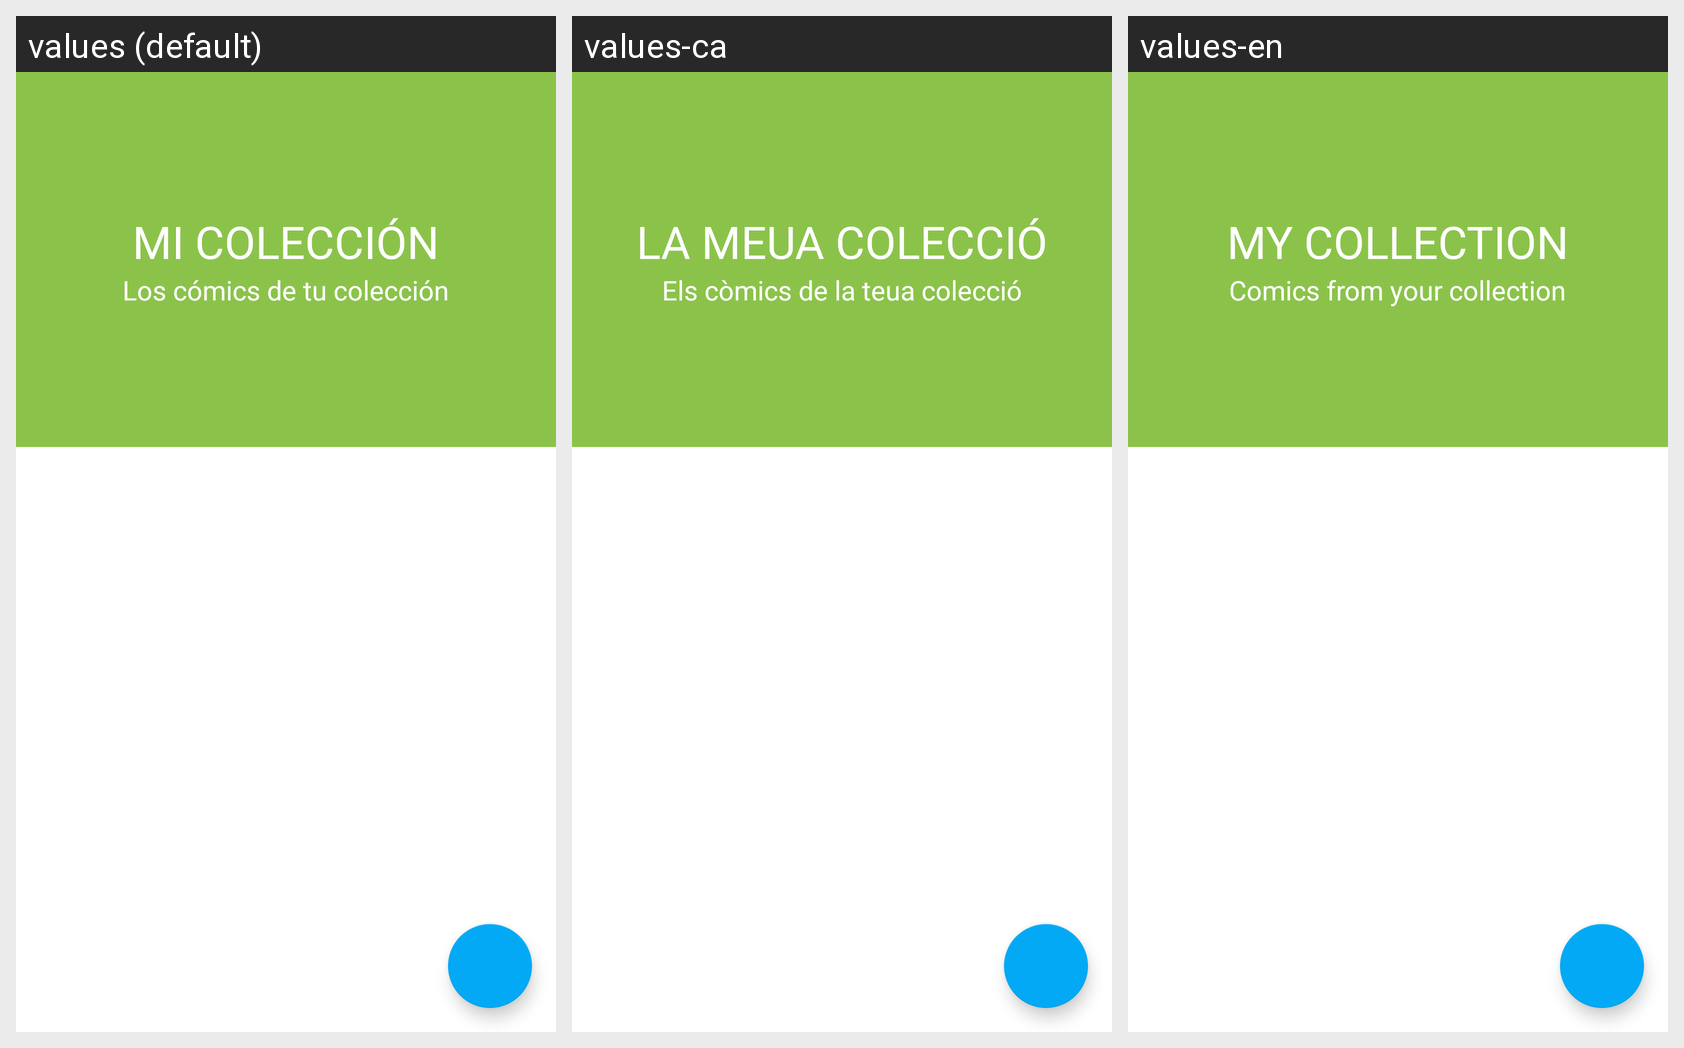

The same Android screen rendered under several of its app's locales, left to right. List the strings drawn on it with the default value and each locale's translation.
Android screen res/layout/fragment_collection.xml rendered under 3 locales, left to right: values (default), values-ca, values-en. Device: Nexus 5 (rendered at 1080×1920; each locale shown at half size, 540×960, under a caption strip naming it); theme AppTheme.
Strings drawn on this screen, with the default value and each locale's value (text and hints the layout hard-codes, and strings that could not be matched under every locale, appear in the picture but are not listed):

backdrop_title
  values: MI COLECCIÓN
  values-ca: LA MEUA COLECCIÓ
  values-en: MY COLLECTION

backdrop_subtitle
  values: Los cómics de tu colección
  values-ca: Els còmics de la teua colecció
  values-en: Comics from your collection
